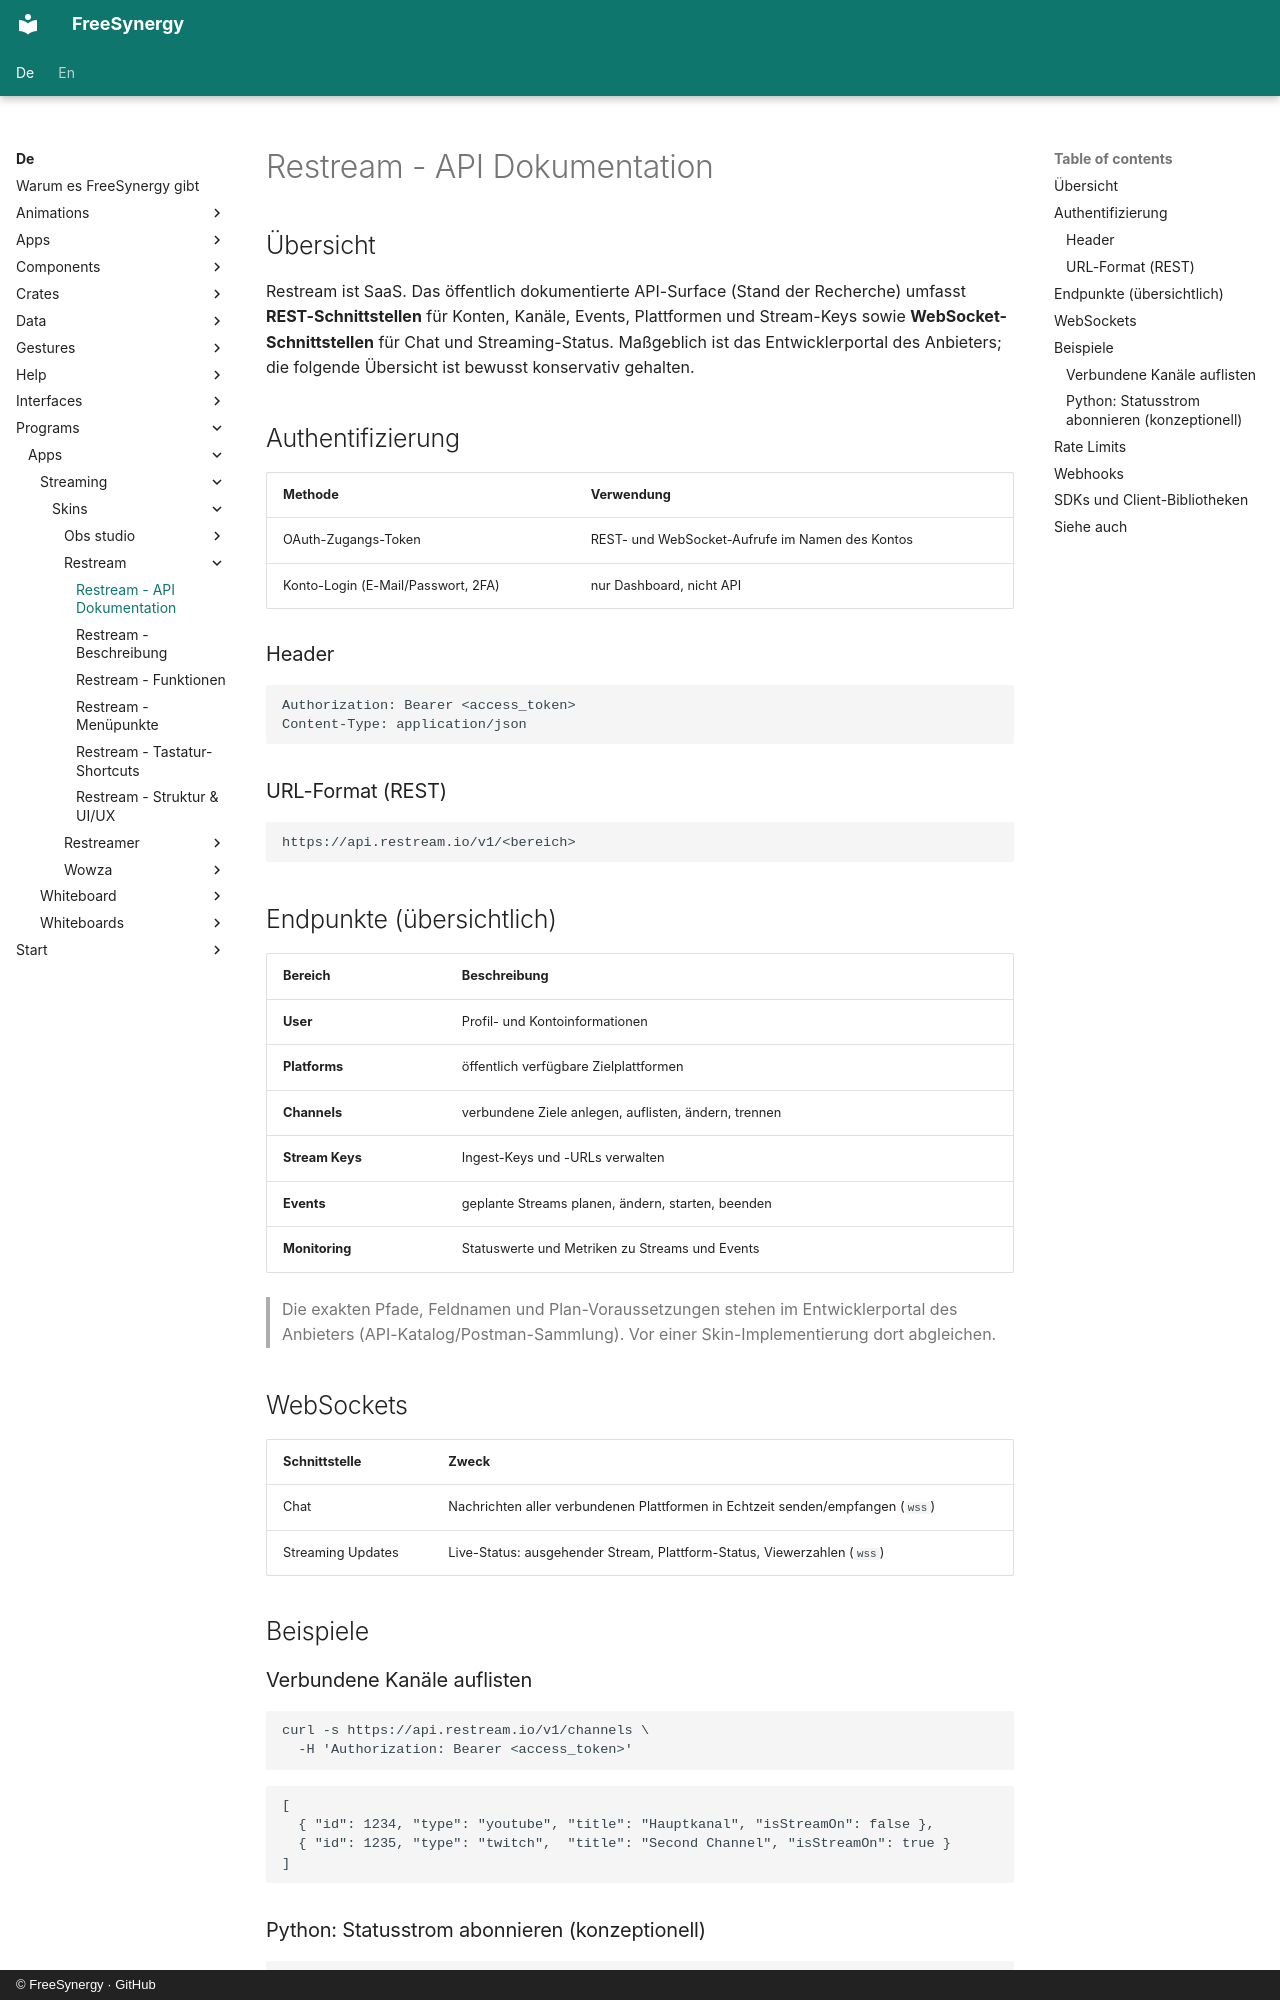

repository: FreeSynergy/fs-documentation · page: de/programs/apps/streaming/skins/restream/api/index.html · generator: mkdocs · copyright: © FreeSynergy · GitHub

# Restream - API Dokumentation

## Übersicht

Restream ist SaaS. Das öffentlich dokumentierte API-Surface (Stand der Recherche) umfasst **REST-Schnittstellen** für Konten, Kanäle, Events, Plattformen und Stream-Keys sowie **WebSocket-Schnittstellen** für Chat und Streaming-Status. Maßgeblich ist das Entwicklerportal des Anbieters; die folgende Übersicht ist bewusst konservativ gehalten.

## Authentifizierung

| Methode | Verwendung |
|---------|------------|
| OAuth-Zugangs-Token | REST- und WebSocket-Aufrufe im Namen des Kontos |
| Konto-Login (E-Mail/Passwort, 2FA) | nur Dashboard, nicht API |

### Header

```
Authorization: Bearer <access_token>
Content-Type: application/json
```

### URL-Format (REST)

```
https://api.restream.io/v1/<bereich>
```

## Endpunkte (übersichtlich)

| Bereich | Beschreibung |
|---------|--------------|
| **User** | Profil- und Kontoinformationen |
| **Platforms** | öffentlich verfügbare Zielplattformen |
| **Channels** | verbundene Ziele anlegen, auflisten, ändern, trennen |
| **Stream Keys** | Ingest-Keys und -URLs verwalten |
| **Events** | geplante Streams planen, ändern, starten, beenden |
| **Monitoring** | Statuswerte und Metriken zu Streams und Events |

> Die exakten Pfade, Feldnamen und Plan-Voraussetzungen stehen im Entwicklerportal des Anbieters (API-Katalog/Postman-Sammlung). Vor einer Skin-Implementierung dort abgleichen.

## WebSockets

| Schnittstelle | Zweck |
|---------------|-------|
| Chat | Nachrichten aller verbundenen Plattformen in Echtzeit senden/empfangen (`wss`) |
| Streaming Updates | Live-Status: ausgehender Stream, Plattform-Status, Viewerzahlen (`wss`) |

## Beispiele

### Verbundene Kanäle auflisten

```bash
curl -s https://api.restream.io/v1/channels \
  -H 'Authorization: Bearer <access_token>'
```

```json
[
  { "id": 1234, "type": "youtube", "title": "Hauptkanal", "isStreamOn": false },
  { "id": 1235, "type": "twitch",  "title": "Second Channel", "isStreamOn": true }
]
```
